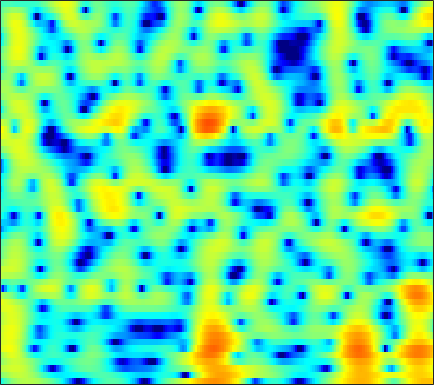

Source data for this figure (header and first rows):
-4.4147, -3.3258, -2.1146, -1.1226, -0.50305, 0.17968, 0.72487, 1.0548, 1.413, 1.6718, 1.8517, 1.9366, 1.9838, 1.9638, 1.9052, 1.7737, 1.5837, 1.4, 1.1205, 0.77575, 0.38356, 0.053692, -0.42834, -0.96944
0.1074, 0.4973, 0.9935, 1.44, 1.732, 2.054, 2.292, 2.413, 2.494, 2.484, 2.384, 2.245, 1.98, 1.619, 1.288, 0.7658, 0.1562, -0.3545, -1.097, -1.889, -2.702, -3.3, -4.038, -4.664
2.034, 2.264, 2.548, 2.792, 2.941, 3.082, 3.148, 3.143, 3.058, 2.879, 2.597, 2.315, 1.838, 1.231, 0.6888, -0.1667, -1.196, -2.1, -3.523, -5.254, -7.414, -9.405, -12.74, -16.58
0.341, 0.9456, 1.622, 2.138, 2.423, 2.674, 2.781, 2.771, 2.644, 2.401, 2.047, 1.721, 1.217, 0.6499, 0.1977, -0.4301, -1.084, -1.576, -2.227, -2.851, -3.412, -3.786, -4.176, -4.417
1.064, 1.895, 2.729, 3.284, 3.534, 3.65, 3.538, 3.305, 2.799, 2.075, 1.138, 0.3046, -0.9331, -2.238, -3.153, -4.106, -4.577, -4.583, -4.299, -3.843, -3.385, -3.091, -2.79, -2.599
3.427, 3.83, 4.229, 4.446, 4.479, 4.331, 3.948, 3.5, 2.659, 1.51, -0.004111, -1.432, -3.829, -6.971, -9.974, -14.09, -13.44, -10.81, -7.916, -5.904, -4.518, -3.782, -3.115, -2.76
2.996, 3.398, 3.783, 3.978, 3.997, 3.855, 3.51, 3.117, 2.416, 1.53, 0.4758, -0.402, -1.633, -2.839, -3.656, -4.525, -5.092, -5.305, -5.314, -5.097, -4.731, -4.427, -4.041, -3.721
2.769, 3.311, 3.832, 4.143, 4.238, 4.175, 3.898, 3.556, 2.915, 2.069, 1.023, 0.09665, -1.342, -3.007, -4.42, -6.492, -8.656, -10.07, -10.89, -10.13, -8.617, -7.456, -6.113, -5.071
2.562, 3.129, 3.708, 4.077, 4.219, 4.23, 4.034, 3.754, 3.194, 2.423, 1.43, 0.5323, -0.8944, -2.622, -4.151, -6.502, -9.157, -11.02, -12.06, -10.85, -8.924, -7.616, -6.207, -5.179
1.779, 2.384, 3.01, 3.439, 3.623, 3.699, 3.588, 3.389, 2.969, 2.376, 1.632, 0.9916, 0.04256, -0.9829, -1.775, -2.797, -3.706, -4.255, -4.755, -4.978, -4.981, -4.874, -4.641, -4.412
1.839, 2.427, 3.003, 3.366, 3.51, 3.558, 3.435, 3.238, 2.844, 2.308, 1.635, 1.049, 0.171, -0.7984, -1.579, -2.648, -3.688, -4.405, -5.167, -5.625, -5.714, -5.57, -5.19, -4.724
3.139, 3.401, 3.617, 3.699, 3.673, 3.532, 3.273, 3.004, 2.565, 2.018, 1.34, 0.7388, -0.2137, -1.366, -2.405, -4.106, -6.318, -8.451, -12.09, -15.5, -13.78, -10.98, -7.972, -5.857
3.854, 3.675, 3.412, 3.112, 2.86, 2.464, 2.013, 1.643, 1.121, 0.6216, 0.153, -0.1893, -0.6838, -1.267, -1.822, -2.768, -4, -5.085, -6.533, -7.341, -6.871, -5.847, -4.3, -2.949
1.987, 1.392, 0.8541, 0.4978, 0.2386, -0.2784, -1.074, -1.903, -3.204, -4.296, -4.48, -3.926, -2.752, -1.644, -0.9611, -0.3123, 0.1099, 0.3115, 0.533, 0.7407, 1.01, 1.228, 1.507, 1.719
-9.572, -13.87, -8.672, -4.956, -3.594, -2.998, -3.536, -4.676, -7.452, -12.01, -12.93, -9.067, -4.968, -2.28, -0.8587, 0.5183, 1.479, 2.024, 2.578, 2.994, 3.302, 3.463, 3.583, 3.566
-1.764, -2.409, -2.419, -1.891, -1.486, -1.147, -1.142, -1.293, -1.593, -1.885, -1.927, -1.761, -1.362, -0.9055, -0.5914, -0.2339, 0.06477, 0.2708, 0.5542, 0.8853, 1.244, 1.516, 1.838, 2.049
2.245, 2.062, 1.909, 1.843, 1.811, 1.757, 1.651, 1.506, 1.258, 0.9457, 0.5456, 0.1867, -0.3927, -1.119, -1.786, -2.839, -3.995, -4.768, -5.259, -4.819, -3.683, -2.701, -1.493, -0.5516
2.408, 2.605, 2.825, 2.979, 3.041, 3.043, 2.947, 2.796, 2.48, 2.034, 1.417, 0.8122, -0.1881, -1.52, -2.809, -5.099, -8.495, -12.47, -21.34, -14.6, -8.776, -6.134, -3.778, -2.221
0.5126, 1.159, 1.844, 2.337, 2.596, 2.79, 2.825, 2.76, 2.525, 2.128, 1.58, 1.069, 0.2431, -0.7297, -1.538, -2.69, -3.79, -4.458, -4.919, -4.742, -4.064, -3.388, -2.492, -1.711
-1.08, -0.1822, 0.7546, 1.449, 1.825, 2.157, 2.298, 2.292, 2.141, 1.821, 1.362, 0.9385, 0.2743, -0.4443, -0.9906, -1.66, -2.191, -2.453, -2.58, -2.456, -2.115, -1.777, -1.277, -0.8086
-1.102, -0.3762, 0.4527, 1.112, 1.494, 1.856, 2.033, 2.038, 1.889, 1.556, 1.024, 0.4964, -0.3604, -1.381, -2.213, -3.312, -4.201, -4.551, -4.444, -3.763, -2.76, -1.959, -0.946, -0.1024
-1.757, -1.139, -0.347, 0.3502, 0.7841, 1.214, 1.478, 1.538, 1.435, 1.115, 0.5288, -0.09967, -1.246, -2.852, -4.475, -7.503, -12.49, -18.58, -15.19, -8.705, -4.882, -2.858, -0.8391, 0.6283
-5.616, -4.525, -3.249, -2.215, -1.603, -0.9757, -0.5476, -0.3389, -0.2309, -0.329, -0.6261, -1.015, -1.763, -2.779, -3.708, -5.112, -6.378, -6.846, -6.34, -4.777, -2.868, -1.492, 0.1262, 1.472
-9.806, -7.953, -6.33, -5.304, -4.771, -4.218, -3.755, -3.41, -2.965, -2.611, -2.405, -2.378, -2.519, -2.827, -3.125, -3.499, -3.691, -3.62, -3.175, -2.318, -1.186, -0.2516, 0.996, 2.137
-6.924, -6.746, -6.88, -7.522, -8.275, -9.32, -9.411, -8.569, -6.833, -5.211, -4.11, -3.602, -3.376, -3.65, -4.14, -5.106, -6.18, -6.665, -6.164, -4.392, -2.201, -0.6282, 1.192, 2.679
-3.778, -4.362, -5.552, -7.48, -9.722, -14.32, -17.07, -13.22, -8.636, -5.82, -4.136, -3.435, -3.132, -3.529, -4.33, -6.301, -9.915, -14.36, -14.28, -7.444, -3.095, -0.7874, 1.49, 3.136
-2.637, -2.923, -3.42, -4.017, -4.452, -4.874, -4.904, -4.653, -4.006, -3.278, -2.653, -2.336, -2.138, -2.185, -2.37, -2.709, -2.982, -2.98, -2.5, -1.493, -0.1998, 0.7931, 1.993, 2.938
-3.05, -2.898, -2.714, -2.557, -2.45, -2.308, -2.167, -2.035, -1.87, -1.721, -1.623, -1.574, -1.542, -1.523, -1.486, -1.365, -1.115, -0.8308, -0.3186, 0.3035, 0.9847, 1.482, 2.076, 2.532
-4.511, -3.707, -2.746, -1.955, -1.492, -1.023, -0.7355, -0.6212, -0.6248, -0.7923, -1.109, -1.423, -1.876, -2.254, -2.378, -2.25, -1.754, -1.2, -0.3422, 0.5285, 1.313, 1.807, 2.302, 2.613
-6.142, -4.287, -2.429, -1.072, -0.31, 0.4048, 0.8142, 0.8989, 0.7368, 0.2115, -0.7248, -1.761, -3.677, -6.213, -8.136, -8.47, -5.869, -3.69, -1.324, 0.4323, 1.687, 2.358, 2.933, 3.181
-4.829, -3.485, -1.897, -0.5753, 0.2355, 1.051, 1.556, 1.724, 1.642, 1.175, 0.263, -0.7715, -2.712, -5.358, -7.394, -7.839, -5.208, -3.054, -0.7658, 0.8632, 1.963, 2.504, 2.897, 2.931
-5.459, -4.462, -3.042, -1.689, -0.789, 0.2186, 0.9573, 1.345, 1.611, 1.612, 1.365, 1.053, 0.5422, 0.04663, -0.2147, -0.2815, -0.02907, 0.3069, 0.8127, 1.265, 1.569, 1.669, 1.614, 1.337
-10.07, -7.824, -5.216, -3.106, -1.821, -0.4318, 0.6169, 1.208, 1.769, 2.096, 2.232, 2.233, 2.138, 1.985, 1.854, 1.687, 1.54, 1.435, 1.284, 1.095, 0.8431, 0.5966, 0.1676, -0.3638
-10.38, -7.669, -4.79, -2.584, -1.257, 0.1394, 1.218, 1.823, 2.418, 2.796, 2.987, 3.021, 2.94, 2.737, 2.521, 2.156, 1.716, 1.346, 0.8109, 0.2181, -0.4204, -0.9268, -1.629, -2.388
-3.551, -2.633, -1.355, -0.1439, 0.6699, 1.605, 2.341, 2.774, 3.182, 3.41, 3.458, 3.382, 3.139, 2.729, 2.322, 1.653, 0.8539, 0.1824, -0.7865, -1.804, -2.845, -3.623, -4.63, -5.614
0.04358, 0.5771, 1.262, 1.895, 2.321, 2.814, 3.196, 3.418, 3.602, 3.64, 3.516, 3.303, 2.846, 2.177, 1.521, 0.4401, -0.8684, -1.996, -3.661, -5.415, -7.122, -8.282, -9.59, -10.59
2.053, 2.378, 2.704, 2.929, 3.052, 3.171, 3.293, 3.365, 3.442, 3.444, 3.317, 3.094, 2.571, 1.751, 0.9081, -0.5557, -2.47, -4.23, -7.087, -10.6, -14.7, -17.56, -18.97, -18.01
3.678, 3.671, 3.442, 3, 2.587, 2.071, 1.806, 1.86, 2.229, 2.733, 3.112, 3.211, 3.021, 2.395, 1.62, 0.1318, -1.938, -3.926, -7.28, -11.61, -17.03, -21.32, -23.36, -21.7
4.766, 4.401, 3.488, 1.923, 0.1379, -3.316, -7.235, -6.172, -1.976, 1.068, 2.901, 3.69, 4.127, 3.953, 3.46, 2.33, 0.6952, -0.8689, -3.373, -6.429, -10.07, -13.33, -19.7, -34.28
2.669, 2.502, 1.963, 0.9454, -0.1915, -2.043, -3.369, -2.985, -0.9826, 1.086, 2.573, 3.257, 3.681, 3.606, 3.248, 2.442, 1.257, 0.1789, -1.461, -3.267, -5.114, -6.403, -7.767, -8.39
-1.56, -0.7625, 0.06255, 0.5818, 0.8288, 1.045, 1.254, 1.524, 1.986, 2.44, 2.796, 2.934, 2.869, 2.506, 2.028, 1.161, 0.07102, -0.8666, -2.15, -3.335, -4.272, -4.74, -4.987, -4.852
-5.035, -2.824, -0.7698, 0.6278, 1.383, 2.115, 2.649, 2.946, 3.212, 3.338, 3.292, 3.141, 2.739, 2.071, 1.384, 0.1606, -1.402, -2.803, -4.908, -6.937, -8.068, -7.904, -6.767, -5.296
-2.351, -1.139, 0.2361, 1.303, 1.913, 2.529, 2.948, 3.135, 3.256, 3.252, 3.098, 2.864, 2.389, 1.677, 0.9498, -0.3492, -2.174, -3.999, -7.466, -13.23, -21.62, -15.06, -9.167, -5.916
0.3015, 0.7093, 1.205, 1.601, 1.819, 1.987, 2.018, 1.981, 1.883, 1.752, 1.619, 1.5, 1.288, 0.9635, 0.6034, -0.0557, -0.9413, -1.751, -2.922, -3.963, -4.476, -4.361, -3.713, -2.841
1.297, 1.393, 1.447, 1.368, 1.196, 0.7809, 0.184, -0.3251, -0.9804, -1.409, -1.414, -1.14, -0.6029, -0.06783, 0.2463, 0.4928, 0.5587, 0.5067, 0.3619, 0.1893, 0.06335, 0.01091, 0.001561, -0.008713
1.001, 1.137, 1.186, 0.9704, 0.5637, -0.3841, -1.924, -3.644, -6.934, -10.67, -9.61, -6.621, -3.402, -1.22, -0.06234, 1.01, 1.688, 2.014, 2.263, 2.362, 2.344, 2.264, 2.07, 1.752
-1.412, -0.5941, 0.1512, 0.4481, 0.355, -0.2249, -1.398, -2.715, -4.939, -6.864, -6.393, -4.706, -2.394, -0.5967, 0.3983, 1.36, 1.985, 2.292, 2.536, 2.637, 2.617, 2.53, 2.297, 1.923
-4.012, -2.253, -0.6607, 0.3217, 0.7478, 0.9625, 0.8446, 0.639, 0.3097, 0.08199, 0.07036, 0.2061, 0.4897, 0.7687, 0.9098, 0.9943, 0.9764, 0.9143, 0.8273, 0.7599, 0.7282, 0.7064, 0.6399, 0.469
-2.132, -1.028, 0.2447, 1.241, 1.809, 2.339, 2.64, 2.751, 2.744, 2.626, 2.399, 2.148, 1.705, 1.094, 0.5038, -0.4664, -1.585, -2.423, -3.286, -3.575, -3.277, -2.86, -2.281, -1.87
-0.588, 0.187, 1.199, 2.113, 2.69, 3.302, 3.732, 3.909, 3.967, 3.803, 3.417, 2.966, 2.11, 0.902, -0.2883, -2.402, -5.402, -8.624, -15.05, -16.1, -10.34, -7.665, -5.473, -4.252
-1.705, -0.6718, 0.6406, 1.801, 2.542, 3.336, 3.889, 4.14, 4.271, 4.143, 3.756, 3.288, 2.405, 1.2, 0.06164, -1.805, -4.065, -5.941, -8.132, -8.781, -7.813, -6.81, -5.699, -5.006
-4.981, -3.051, -0.9232, 0.7568, 1.77, 2.815, 3.53, 3.88, 4.091, 4.042, 3.733, 3.34, 2.621, 1.695, 0.8866, -0.2972, -1.533, -2.415, -3.427, -4.157, -4.593, -4.763, -4.875, -4.955
-5.978, -3.713, -1.332, 0.5017, 1.581, 2.676, 3.428, 3.784, 3.99, 3.926, 3.612, 3.227, 2.544, 1.7, 0.988, -0.02138, -1.062, -1.83, -2.823, -3.768, -4.646, -5.239, -5.883, -6.274
-3.032, -1.644, 0.04641, 1.472, 2.342, 3.233, 3.82, 4.058, 4.13, 3.91, 3.427, 2.9, 2.001, 0.9282, 0.04598, -1.163, -2.319, -3.133, -4.181, -5.295, -6.647, -7.941, -10.12, -12.2
-1.178, -0.0272, 1.327, 2.439, 3.101, 3.752, 4.124, 4.215, 4.086, 3.65, 2.885, 2.08, 0.6835, -1.099, -2.65, -4.833, -6.609, -7.282, -7.367, -7.286, -7.713, -8.59, -10.76, -13.8
-1.047, 0.07896, 1.277, 2.181, 2.684, 3.137, 3.342, 3.337, 3.084, 2.553, 1.678, 0.7608, -0.9116, -3.299, -5.798, -10.96, -23.34, -20.58, -11.55, -7.973, -6.116, -5.295, -4.57, -3.889
-1.635, -0.8979, -0.126, 0.4266, 0.7186, 0.9442, 1.004, 0.9467, 0.7358, 0.3575, -0.2012, -0.7601, -1.721, -2.924, -3.958, -5.304, -6.17, -6.204, -5.435, -4.238, -3.017, -2.182, -1.18, -0.268
-2.579, -2.372, -2.188, -2.125, -2.158, -2.286, -2.463, -2.6, -2.708, -2.76, -2.755, -2.758, -2.784, -2.85, -2.906, -2.927, -2.819, -2.604, -2.142, -1.505, -0.7599, -0.1722, 0.6157, 1.38
